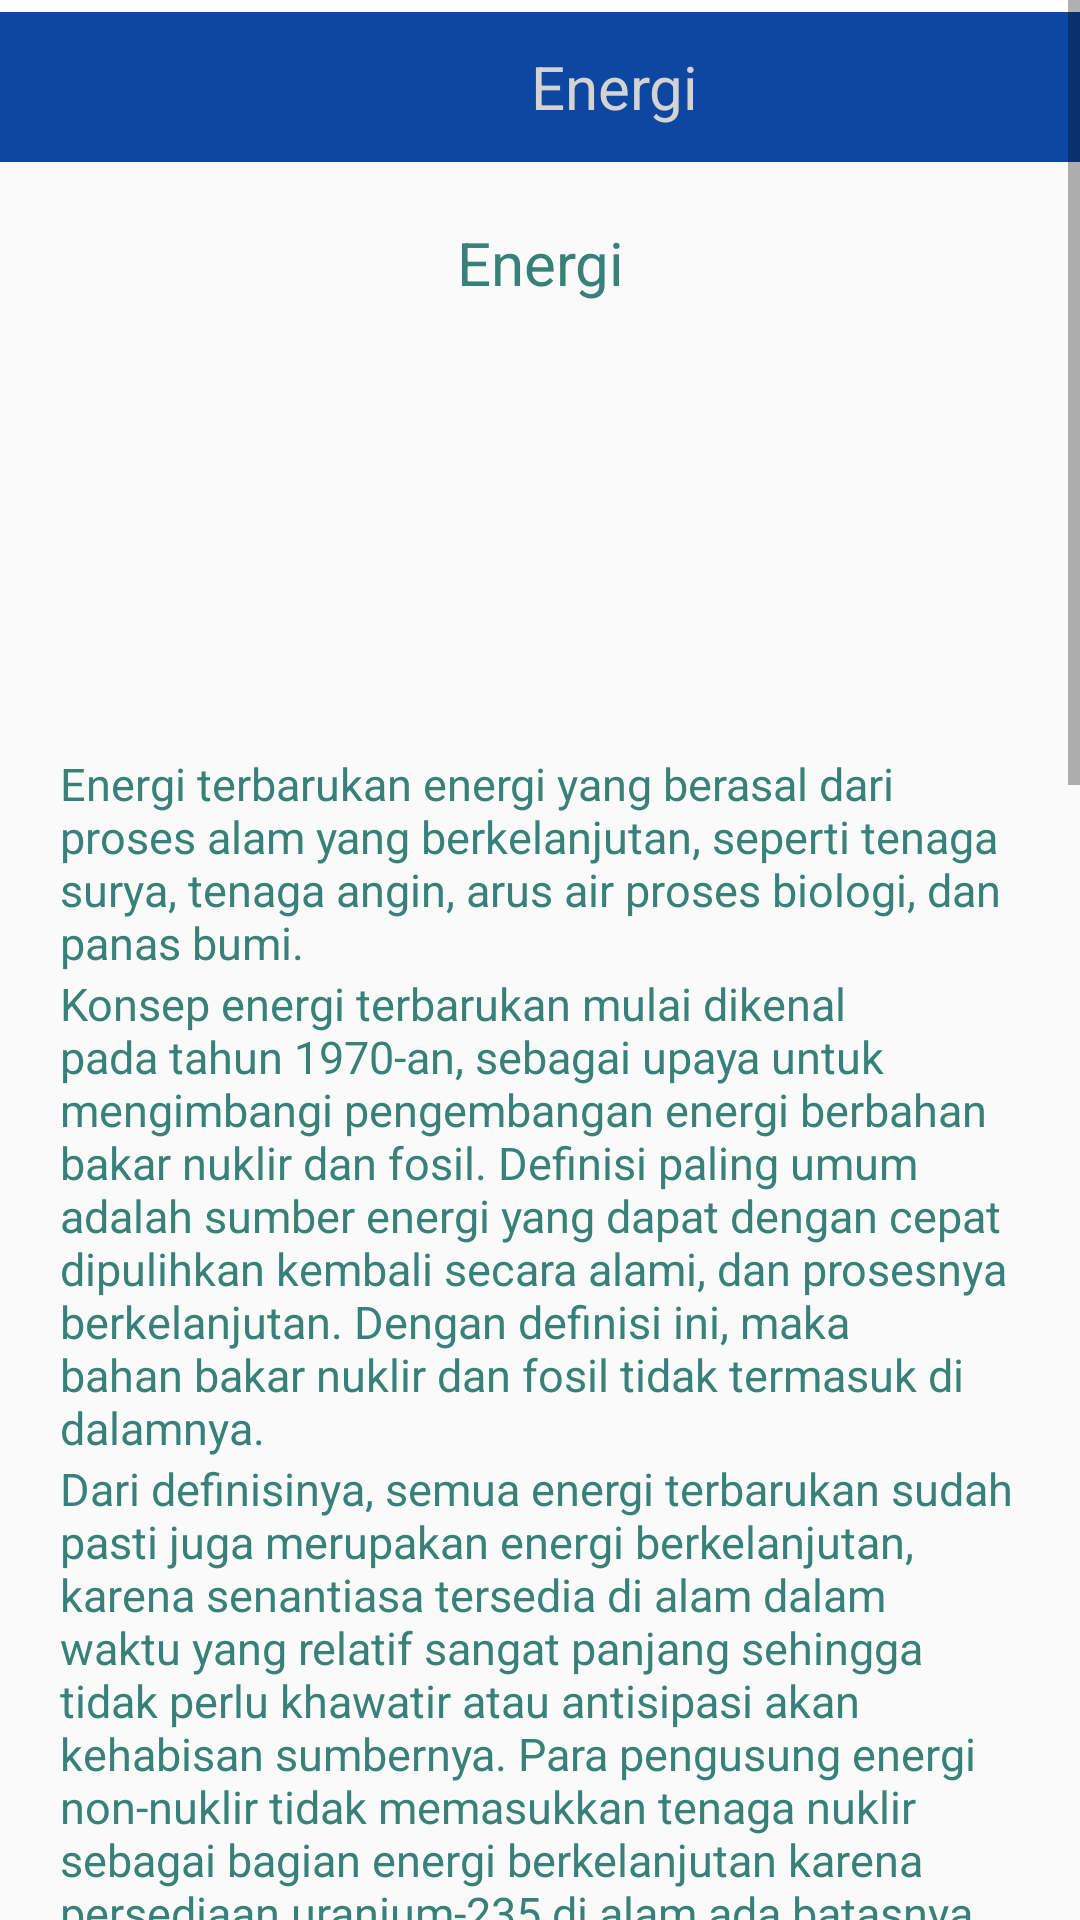

Produce the Android XML layout that renders to this screen, including the resource entries it uses.
<!-- AndroidManifest.xml: application theme AppTheme -->
<!-- res/layout/newenergi.xml -->
<?xml version="1.0" encoding="utf-8"?>
<ScrollView xmlns:android="http://schemas.android.com/apk/res/android"
    xmlns:app="http://schemas.android.com/apk/res-auto"
    android:orientation="vertical" android:layout_width="match_parent"
    android:layout_height="match_parent">



    <LinearLayout
        android:layout_width="match_parent"
        android:layout_height="match_parent"
        android:orientation="vertical"
        >
        <LinearLayout
            android:layout_width="match_parent"
            android:layout_height="wrap_content"
            android:paddingTop="2dp"
            android:paddingBottom="2dp"
            android:background="@color/putih"
            />
        <LinearLayout
            android:layout_width="fill_parent"
            android:layout_height="50dp"
            android:background="@color/middleblue"
            android:orientation="horizontal"
            android:textAlignment="center"
            android:gravity="center_horizontal"
            android:layout_gravity="center_horizontal">
            <ImageView
                android:textAlignment="center"
                android:layout_width="50dp"
                android:layout_height="50dp"
                android:src="@drawable/energi1"
                />

            <TextView
                android:id="@+id/textView7"
                android:layout_width="wrap_content"
                android:layout_height="wrap_content"
                android:layout_gravity="center_vertical"
                android:text="@string/something"
                android:textColor="@color/teksbok"
                android:textSize="20sp" />
        </LinearLayout>
        <LinearLayout
            android:layout_width="match_parent"
            android:layout_height="wrap_content"
            android:orientation="vertical"
            android:paddingLeft="20dp"
            android:paddingRight="20dp">
            <TextView
                android:id="@+id/textView6"
                android:layout_width="match_parent"
                android:layout_height="wrap_content"
                android:text="@string/something"
                android:textSize="20dp"
                android:textColor="@color/greenHard"
                android:layout_gravity="center"
                android:textAlignment="center"
                android:paddingTop="20dp"
                />
            <ImageView
                android:id="@+id/imageView3"
                android:layout_width="150dp"
                android:layout_gravity="center"
                android:layout_height="150dp"
                android:src="@drawable/baruenergi"
                />

            <TextView
                android:id="@+id/ted"
                android:layout_width="match_parent"
                android:layout_height="wrap_content"
                android:text="@string/energiReload01"
                android:textSize="15dp"
                android:textColor="@color/greenHard"
                android:layout_gravity="center"
                />
            <TextView
                android:id="@+id/ted2"
                android:layout_width="match_parent"
                android:layout_height="wrap_content"
                android:text="@string/energiReload02"
                android:textSize="15dp"
                android:textColor="@color/greenHard"
                android:layout_gravity="center"
                />
            <TextView
                android:id="@+id/ted3"
                android:layout_width="match_parent"
                android:layout_height="wrap_content"
                android:text="@string/energiReload03"
                android:textSize="15dp"
                android:textColor="@color/greenHard"
                android:layout_gravity="center"
                />

        </LinearLayout>

    </LinearLayout>

</ScrollView>
<!-- resources referenced by this layout -->
<resources>
  <color name="greenHard">#388178</color>
  <color name="middleblue">#0D47A1</color>
  <color name="putih">#ffff</color>
  <color name="teksbok">#D3D3D3</color>
  <string name="energiReload01">
          Energi terbarukan energi yang berasal dari "proses alam yang berkelanjutan", seperti tenaga surya, tenaga angin, arus air proses biologi, dan panas bumi.</string>
  <string name="energiReload02">
          Konsep energi terbarukan mulai dikenal pada tahun 1970-an, sebagai upaya untuk mengimbangi pengembangan energi berbahan bakar nuklir dan fosil. Definisi paling umum adalah sumber energi yang dapat dengan cepat dipulihkan kembali secara alami, dan prosesnya berkelanjutan. Dengan definisi ini, maka bahan bakar nuklir dan fosil tidak termasuk di dalamnya.
      </string>
  <string name="energiReload03">
      Dari definisinya, semua energi terbarukan sudah pasti juga merupakan energi berkelanjutan, karena senantiasa tersedia di alam dalam waktu yang relatif sangat panjang sehingga tidak perlu khawatir atau antisipasi akan kehabisan sumbernya. Para pengusung energi non-nuklir tidak memasukkan tenaga nuklir sebagai bagian energi berkelanjutan karena persediaan uranium-235 di alam ada batasnya, katakanlah ratusan tahun. Tetapi, para penggiat nuklir berargumentasi bahwa nuklir termasuk energi berkelanjutan jika digunakan sebagai bahan bakar di reaktor pembiak cepat (FBR: Fast Breeder Reactor) karena cadangan bahan bakar nuklir bisa "beranak" ratusan hingga ribuan kali lipat.
      Alasannya begini, cadangan nuklir yang dibicarakan para pakar energi dalam ordo puluhan atau ratusan tahun itu secara implisit dihitung dengan asumsi reaktor yang digunakan adalah reaktor biasa (umumnya tipe BWR atau PWR), yang notabene hanya bisa membakar U-235. Di satu sisi kandungan U-235 di alam tak lebih dari 0,72% saja, sisanya kurang lebih 99,28% merupakan U-238. Uranium jenis U-238 ini dalam kondisi pembakaran "biasa" (digunakan sebagai bahan bakar di reaktor biasa) tidak dapat menghasilkan energi nuklir, tetapi jika dicampur dengan U-235 dan dimasukan bersama-sama ke dalam reaktor pembiak, bersamaan dengan konsumsi/pembakaran U-235, U-238 mengalami reaksi penangkapan 1 neutron dan berubah wujud menjadi U-239. Dalam hitungan menit U-239 meluruh sambil mengeluarkan partikel beta dan kembali berubah wujud menjadi Np-239. Np-239 juga kembali meluruh sambil memancarkan partikel beta menjadi Pu-239. Pu-239 inilah, yang meski tidak tersedia di alam tetapi terbentuk sebagai hasil sampingan pembakaran U-235, memiliki kemampuan membelah diri dan menghasilkan energi sebagaimana U-235. Bisa dibayangkan jika semua U-238 yang jumlahnya ribuan kali lebih banyak daripada U-235, berhasil diubah menjadi Pu-239, berapa peningkatan terjadi jumlah bahan bakar nuklir. Hal yang serupa juga terjadi untuk atom [thorium-233] yang dengan reaksi penangkapan 1 neutron berubah wujud menjadi U-233 yang memiliki kemampuan reaksi berantai (reaksi nuklir).
      Itulah sebabnya mengapa negara-negara maju tertentu enggan meninggalkan nuklir meski risiko radioaktif yang diterimanya tidak ringan. Reaktor pembiak cepat seperti yang dimiliki oleh Korea Utara mendapat pengawasan ketat dari IAEA karena mampu memproduksi bahan bakar baru Pu-239 yang rentan disalahgunakan untuk senjata pemusnah massal.
      Di sisi lain para penentang nuklir cenderung menggunakan istilah "energi berkelanjutan" sebagai sinonim dari "energi terbarukan" untuk mengeluarkan energi nuklir dari pembahasan kelompok energi tersebut
      </string>
  <string name="something">Energi</string>
  <style name="AppTheme" parent="Theme.AppCompat.DayNight.NoActionBar">
          
          <item name="colorPrimary">#D3D3D3</item>
          <item name="colorPrimaryDark">@color/putih</item>
          <item name="colorAccent">#DA251D</item>
      </style>
</resources>
